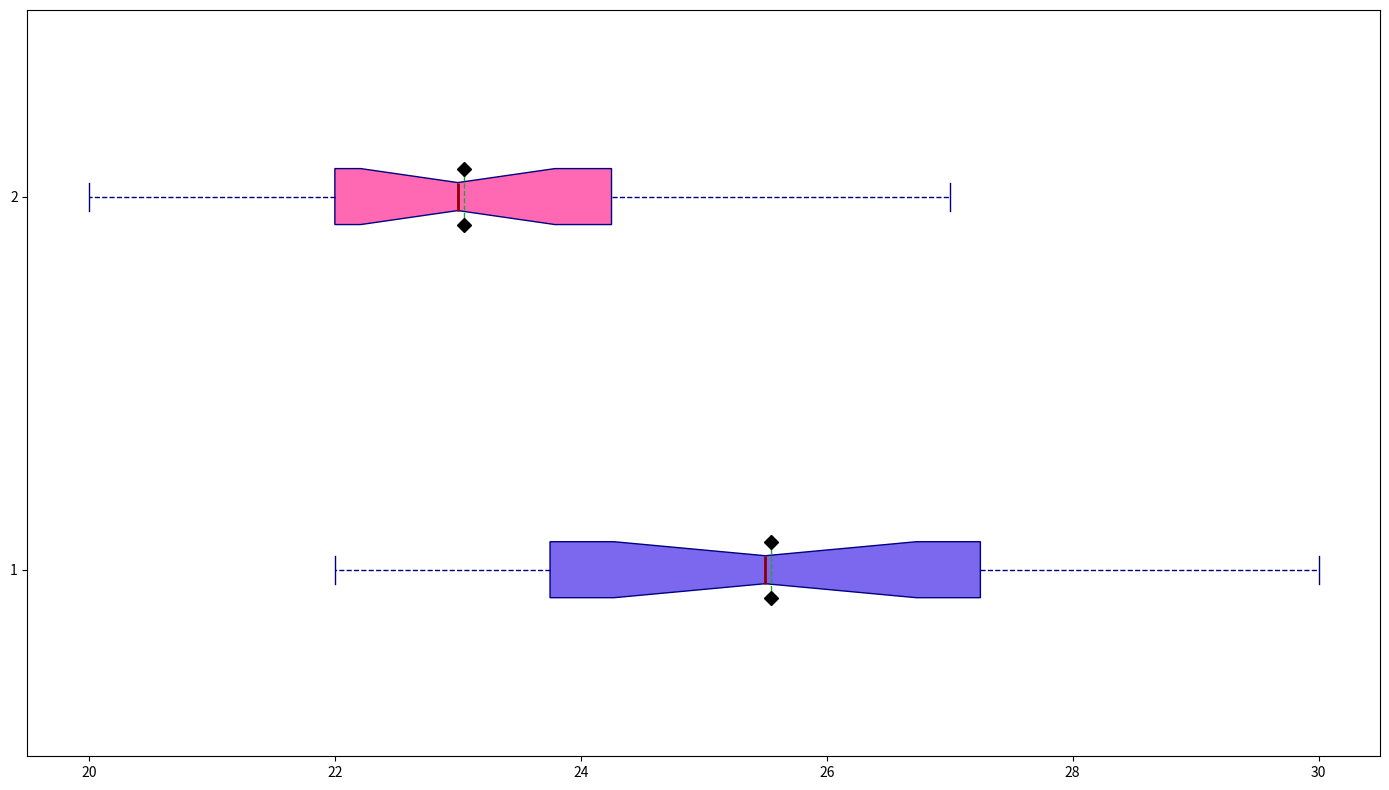

Source code (Python):
import matplotlib.pyplot as plt

pacific_temps = [22, 24, 23, 23, 25, 26, 27, 24, 26, 28, 29, 30, 27, 25, 24, 28, 26, 23, 22, 29]
atlantic_temps = [20, 21, 22, 23, 22, 24, 25, 26, 23, 22, 21, 20, 22, 23, 24, 26, 27, 25, 23, 22]

temperature_data = [pacific_temps, atlantic_temps]

fig, ax = plt.subplots(figsize=(14, 8))

colors = ['#7B68EE', '#FF69B4']

box = ax.boxplot(temperature_data, vert=False, patch_artist=True, notch=True,
                 boxprops=dict(color='navy'),
                 whiskerprops=dict(color='navy', linestyle='--'),
                 capprops=dict(color='navy'),
                 medianprops=dict(color='darkred', linewidth=2),
                 flierprops=dict(marker='o', color='red', alpha=0.5),
                 meanline=True, showmeans=True, meanprops=dict(marker='D', markerfacecolor='black', markeredgecolor='black', markersize=7))

for patch, color in zip(box['boxes'], colors):
    patch.set_facecolor(color)

ax.set_yticks([1, 2])

plt.tight_layout()
plt.show()
